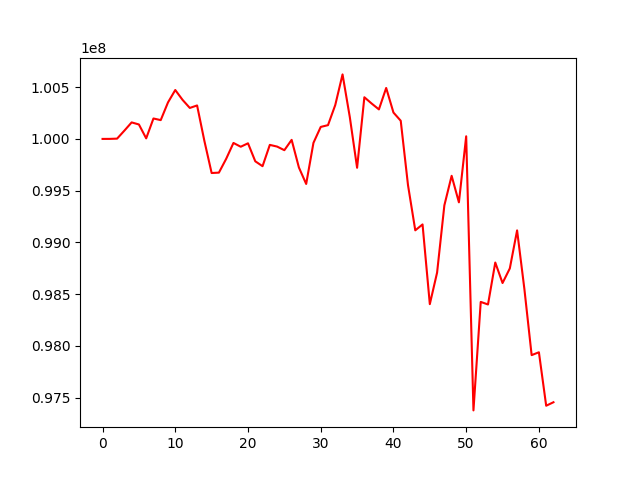

The data file committed next to this chart (first rows):
, 0
0, 100000000
1, 100000315
2, 100002723
3, 100079865
4, 100159517
5, 100139629
6, 100005350
7, 100197389
8, 100181637
9, 100352772
10, 100472460
11, 100377326
12, 100299196
13, 100323333
14, 99981647
15, 99670606
16, 99674397
17, 99807831
18, 99961036
19, 99924415
20, 99957705
21, 99783835
22, 99736455
23, 99942341
24, 99926022
25, 99891170
26, 99990929
27, 99723870
28, 99564985
29, 99962075
30, 100115797
31, 100133033
32, 100327735
33, 100623227
34, 100210185
35, 99721268
36, 100402444
37, 100341914
38, 100285132
39, 100492200
40, 100254720
41, 100175489
42, 99553600
43, 99117084
44, 99173969
45, 98404079
46, 98708725
47, 99358354
48, 99643590
49, 99387353
50, 100025431
51, 97377588
52, 98425695
53, 98400872
54, 98805942
55, 98607988
56, 98749091
57, 99116299
58, 98552200
59, 97911450
... 3 more rows
